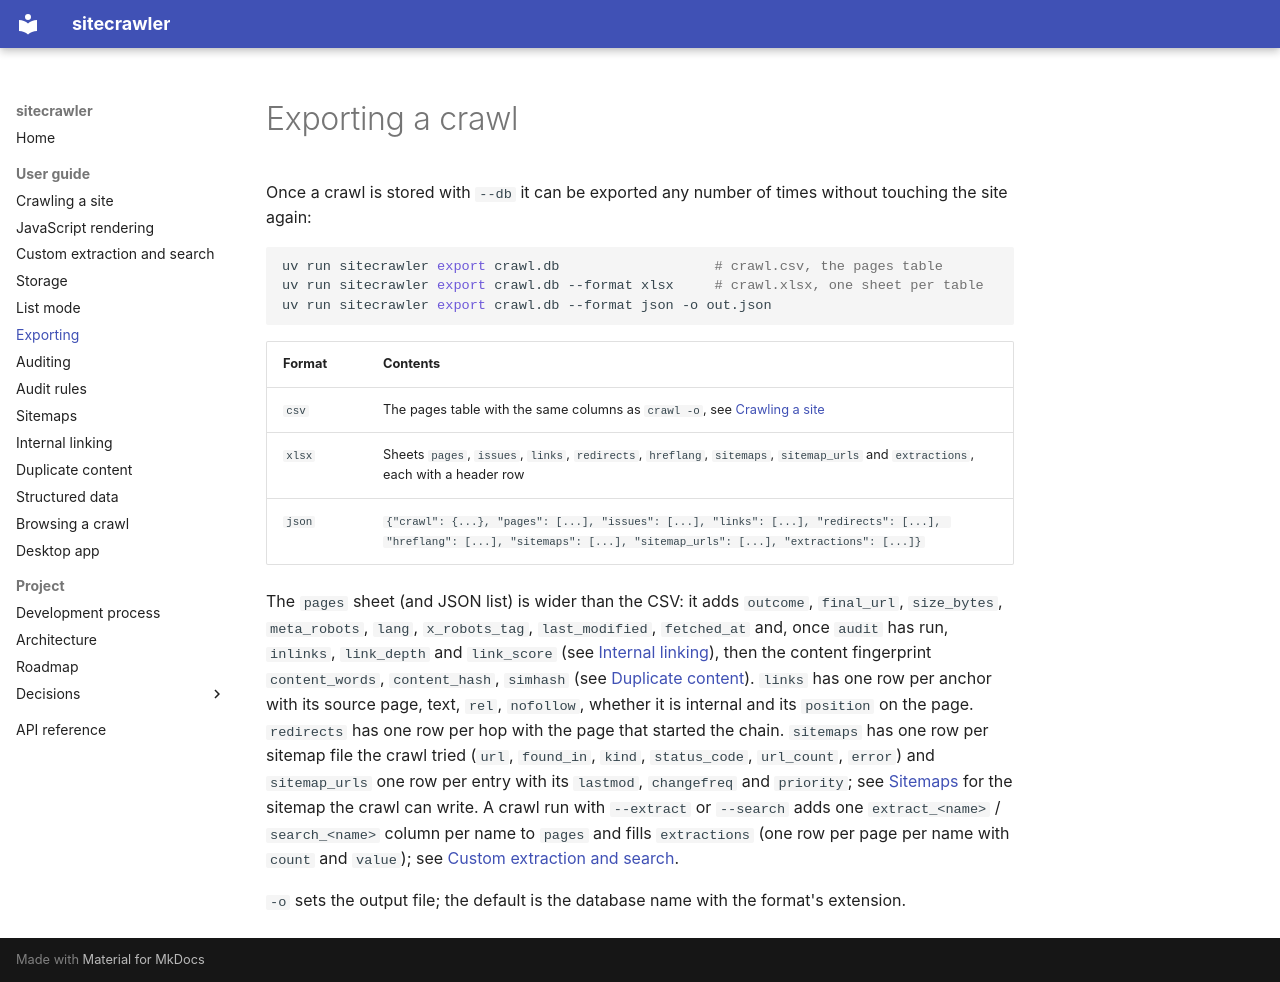

repository: joemachen/sitecrawler · page: user-guide/export/index.html · generator: mkdocs

# Exporting a crawl

Once a crawl is stored with `--db` it can be exported any number of times
without touching the site again:

```bash
uv run sitecrawler export crawl.db                   # crawl.csv, the pages table
uv run sitecrawler export crawl.db --format xlsx     # crawl.xlsx, one sheet per table
uv run sitecrawler export crawl.db --format json -o out.json
```

| Format | Contents |
| --- | --- |
| `csv` | The pages table with the same columns as `crawl -o`, see [Crawling a site](crawl.md#csv-columns) |
| `xlsx` | Sheets `pages`, `issues`, `links`, `redirects`, `hreflang`, `sitemaps`, `sitemap_urls` and `extractions`, each with a header row |
| `json` | `{"crawl": {...}, "pages": [...], "issues": [...], "links": [...], "redirects": [...], "hreflang": [...], "sitemaps": [...], "sitemap_urls": [...], "extractions": [...]}` |

The `pages` sheet (and JSON list) is wider than the CSV: it adds `outcome`,
`final_url`, `size_bytes`, `meta_robots`, `lang`, `x_robots_tag`,
`last_modified`, `fetched_at` and, once `audit` has run, `inlinks`,
`link_depth` and `link_score` (see [Internal linking](links.md)), then the
content fingerprint `content_words`, `content_hash`, `simhash` (see
[Duplicate content](duplicates.md)). `links`
has one row per anchor with its source page, text, `rel`, `nofollow`,
whether it is internal and its `position` on the page. `redirects`
has one row per hop with the page that started the chain. `sitemaps` has one
row per sitemap file the crawl tried (`url`, `found_in`, `kind`,
`status_code`, `url_count`, `error`) and `sitemap_urls` one row per entry
with its `lastmod`, `changefreq` and `priority`; see [Sitemaps](sitemaps.md)
for the sitemap the crawl can write. A crawl run with
`--extract` or `--search` adds one `extract_<name>` / `search_<name>` column
per name to `pages` and fills `extractions` (one row per page per name with
`count` and `value`); see [Custom extraction and search](extract.md).

`-o` sets the output file; the default is the database name with the
format's extension.
